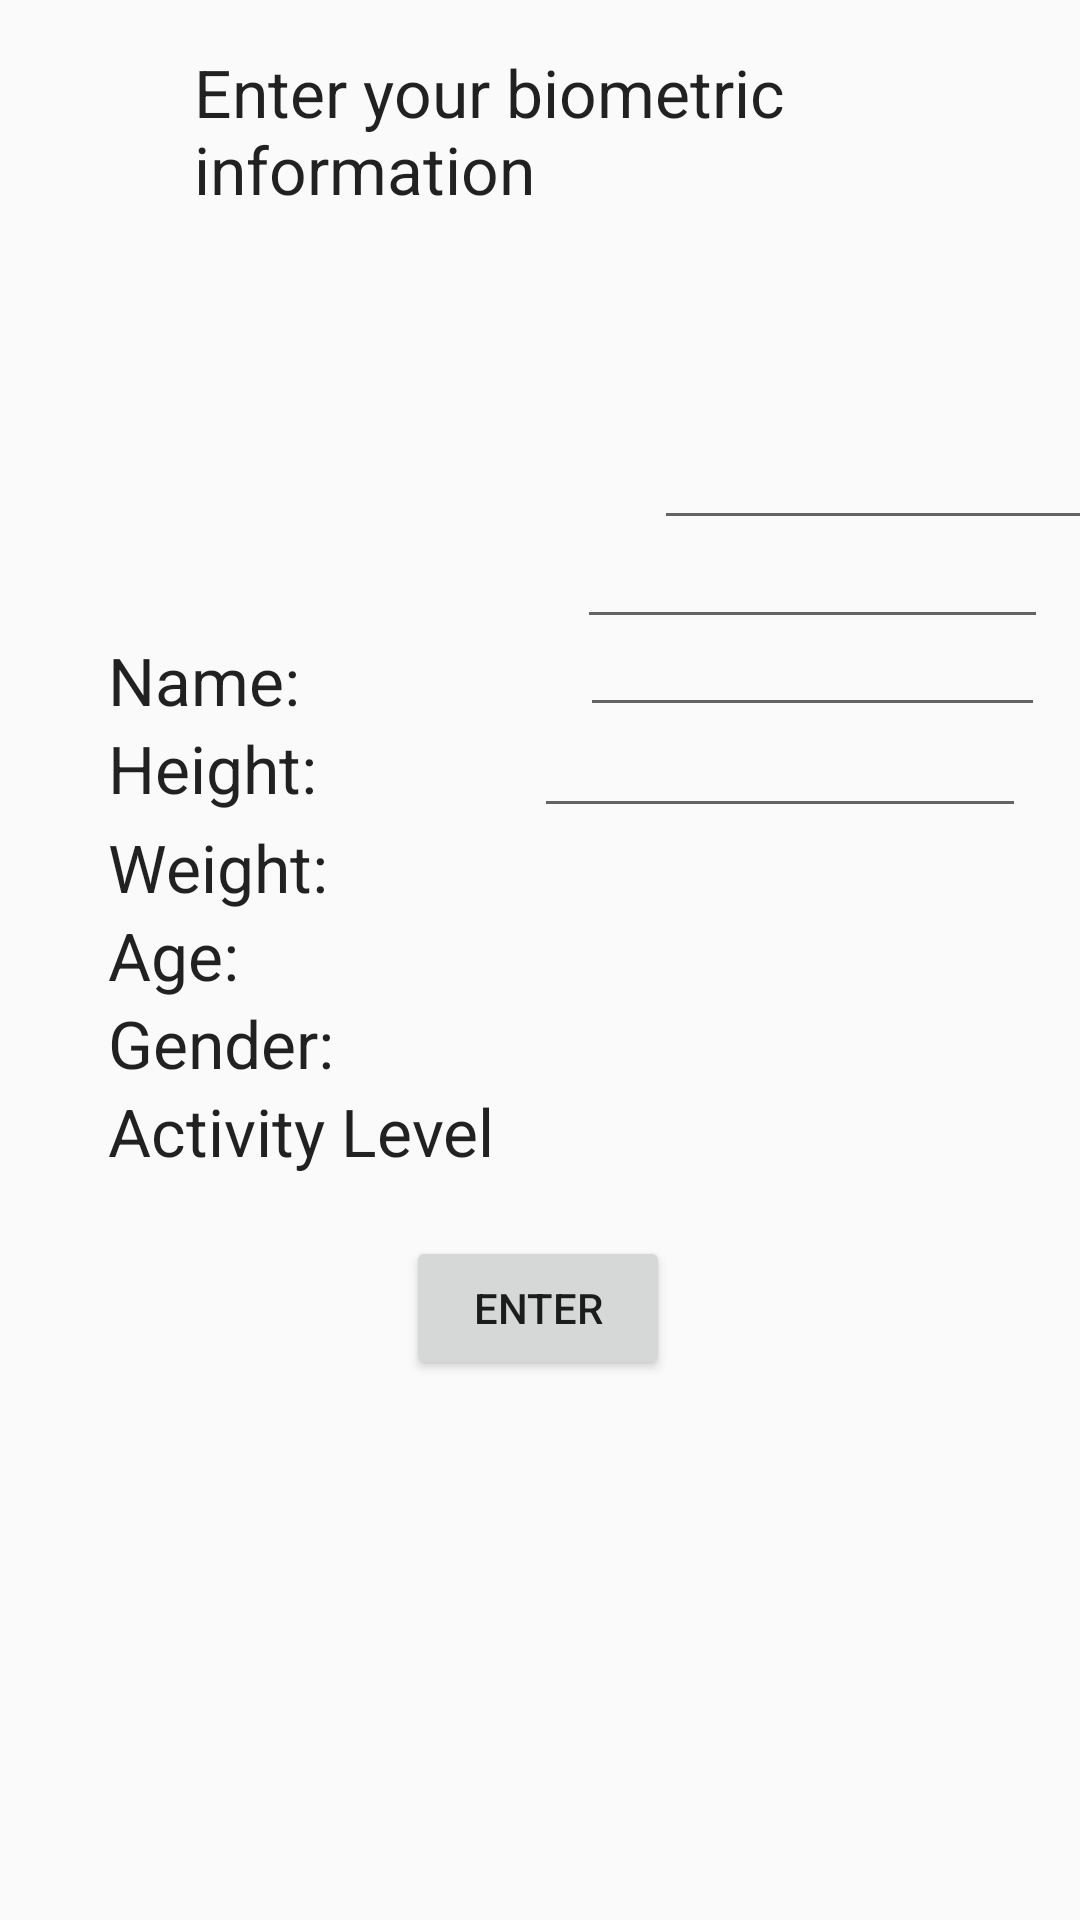

Android layout source for this screen:
<!-- AndroidManifest.xml: application theme AppTheme -->
<!-- res/layout/activity_newuser.xml -->
<?xml version="1.0" encoding="utf-8"?>
<androidx.constraintlayout.widget.ConstraintLayout xmlns:android="http://schemas.android.com/apk/res/android"
    xmlns:app="http://schemas.android.com/apk/res-auto"
    xmlns:tools="http://schemas.android.com/tools"
    android:id="@+id/linearLayout"
    android:layout_width="match_parent"
    android:layout_height="match_parent">

    <com.google.android.material.textfield.TextInputEditText
        android:id="@+id/textInputEditText2"
        android:layout_width="154dp"
        android:layout_height="29dp"
        android:layout_marginStart="64dp"
        android:layout_marginLeft="64dp"
        android:layout_marginTop="212dp"
        android:layout_marginBottom="1dp"
        app:layout_constraintBottom_toTopOf="@+id/textInputEditText"
        app:layout_constraintEnd_toEndOf="parent"
        app:layout_constraintHorizontal_bias="0.0"
        app:layout_constraintStart_toEndOf="@+id/textView5"
        app:layout_constraintTop_toTopOf="parent"
        app:layout_constraintVertical_bias="1.0" />

    <com.google.android.material.textfield.TextInputEditText
        android:id="@+id/textInputEditText"
        android:layout_width="154dp"
        android:layout_height="32dp"
        app:layout_constraintBottom_toTopOf="@+id/textInputEditText5"
        app:layout_constraintEnd_toEndOf="parent"
        app:layout_constraintHorizontal_bias="0.222"
        app:layout_constraintStart_toEndOf="@+id/textView4" />

    z<TextView
        android:id="@+id/textView3"
        android:layout_width="230dp"
        android:layout_height="0dp"
        android:layout_marginTop="16dp"
        android:text="Enter your biometric information"
        android:textAppearance="@style/TextAppearance.AppCompat.Large"
        app:layout_constraintEnd_toEndOf="parent"
        app:layout_constraintHorizontal_bias="0.497"
        app:layout_constraintStart_toStartOf="parent"
        app:layout_constraintTop_toTopOf="parent" />

    <TextView
        android:id="@+id/textView4"
        android:layout_width="185dp"
        android:layout_height="33dp"
        android:layout_marginStart="36dp"
        android:layout_marginLeft="36dp"
        android:text="Height:"
        android:textAppearance="@style/TextAppearance.AppCompat.Large"
        app:layout_constraintStart_toStartOf="parent"
        app:layout_constraintTop_toBottomOf="@+id/textView5" />

    <TextView
        android:id="@+id/textView8"
        android:layout_width="129dp"
        android:layout_height="0dp"
        android:layout_marginStart="36dp"
        android:layout_marginLeft="36dp"
        android:text="Gender:"
        android:textAppearance="@style/TextAppearance.AppCompat.Large"
        app:layout_constraintStart_toStartOf="parent"
        app:layout_constraintTop_toBottomOf="@+id/textView7" />

    <TextView
        android:id="@+id/textView6"
        android:layout_width="129dp"
        android:layout_height="0dp"
        android:layout_marginStart="36dp"
        android:layout_marginLeft="36dp"
        android:text="Weight:"
        android:textAppearance="@style/TextAppearance.AppCompat.Large"
        app:layout_constraintStart_toStartOf="parent"
        app:layout_constraintTop_toBottomOf="@+id/textView4" />

    <TextView
        android:id="@+id/textView7"
        android:layout_width="132dp"
        android:layout_height="0dp"
        android:layout_marginStart="36dp"
        android:layout_marginLeft="36dp"
        android:text="Age:"
        android:textAppearance="@style/TextAppearance.AppCompat.Large"
        app:layout_constraintStart_toStartOf="parent"
        app:layout_constraintTop_toBottomOf="@+id/textView6" />

    <TextView
        android:id="@+id/textView5"
        android:layout_width="129dp"
        android:layout_height="0dp"
        android:layout_marginStart="36dp"
        android:layout_marginLeft="36dp"
        android:layout_marginTop="212dp"
        android:text="Name:"
        android:textAppearance="@style/TextAppearance.AppCompat.Large"
        app:layout_constraintStart_toStartOf="parent"
        app:layout_constraintTop_toTopOf="parent" />

    <TextView
        android:id="@+id/textView2"
        android:layout_width="129dp"
        android:layout_height="0dp"
        android:layout_marginStart="36dp"
        android:layout_marginLeft="36dp"
        android:text="Activity Level"
        android:textAppearance="@style/TextAppearance.AppCompat.Large"
        app:layout_constraintStart_toStartOf="parent"
        app:layout_constraintTop_toBottomOf="@+id/textView8" /> />

    <com.google.android.material.textfield.TextInputEditText
        android:id="@+id/textInputEditText5"
        android:layout_width="157dp"
        android:layout_height="33dp"
        android:layout_marginBottom="28dp"
        app:layout_constraintBottom_toTopOf="@+id/textInputEditText4"
        app:layout_constraintEnd_toEndOf="parent"
        app:layout_constraintHorizontal_bias="0.719"
        app:layout_constraintStart_toEndOf="@+id/textView6" />

    <com.google.android.material.textfield.TextInputEditText
        android:id="@+id/textInputEditText3"
        android:layout_width="155dp"
        android:layout_height="31dp"
        app:layout_constraintBottom_toTopOf="@+id/textInputEditText4"
        app:layout_constraintEnd_toEndOf="parent"
        app:layout_constraintHorizontal_bias="0.681"
        app:layout_constraintStart_toEndOf="@+id/textView7"
        app:layout_constraintTop_toBottomOf="@+id/textInputEditText5"
        app:layout_constraintVertical_bias="0.666" />

    <com.google.android.material.textfield.TextInputEditText
        android:id="@+id/textInputEditText4"
        android:layout_width="164dp"
        android:layout_height="35dp"
        android:layout_marginEnd="16dp"
        android:layout_marginRight="16dp"
        android:layout_marginBottom="364dp"
        app:layout_constraintBottom_toBottomOf="parent"
        app:layout_constraintEnd_toEndOf="parent"
        app:layout_constraintHorizontal_bias="0.863"
        app:layout_constraintStart_toEndOf="@+id/textView8" />

    <Button
        android:id="@+id/button2"
        android:layout_width="wrap_content"
        android:layout_height="wrap_content"
        android:layout_marginBottom="180dp"
        android:text="Enter"
        app:layout_constraintBottom_toBottomOf="parent"
        app:layout_constraintEnd_toEndOf="parent"
        app:layout_constraintHorizontal_bias="0.498"
        app:layout_constraintStart_toStartOf="parent"
        app:layout_constraintTop_toTopOf="@+id/textView3"
        app:layout_constraintVertical_bias="1.0" />
</androidx.constraintlayout.widget.ConstraintLayout>
<!-- resources referenced by this layout -->
<resources>
  <style name="AppTheme" parent="Theme.AppCompat.Light.DarkActionBar">
          
          <item name="colorPrimary">@color/colorPrimary</item>
          <item name="colorPrimaryDark">@color/colorPrimaryDark</item>
          <item name="colorAccent">@color/colorAccent</item>
          
      </style>
  <color name="colorPrimary">#363636</color>
  <color name="colorPrimaryDark">#00574B</color>
  <color name="colorAccent">#39b54a</color>
</resources>
